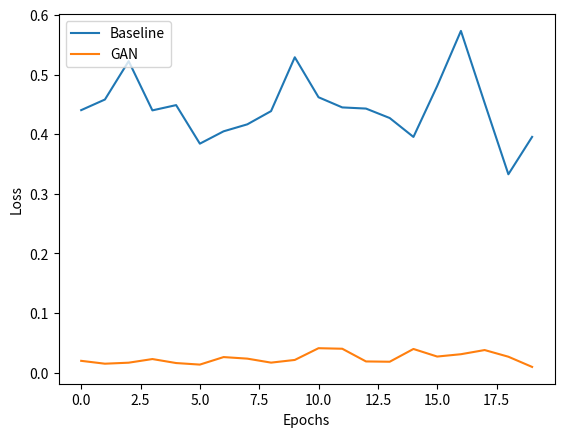
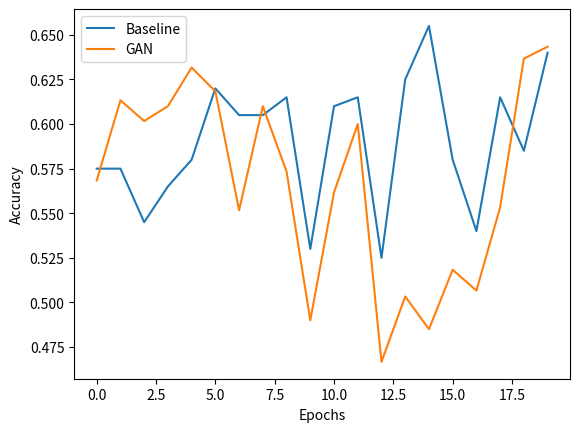

Write Python code to recreate these figures, in order.
import matplotlib.pyplot as plt



def graph_loss(y_values, figure_name):
    x_values = [int(i) for i in range(len(y_values[0][0]))]
    for i in range(len(y_values)):
        plt.plot(x_values, y_values[i][0], label = y_values[i][1])

    plt.xlabel("Epochs")
    plt.ylabel("Loss")
    plt.legend(loc="upper left")
    plt.savefig(figure_name)
    plt.clf()
    return 


def graph_accuracies(y_values, figure_name):
    x_values = [i for i in range(len(y_values[0][0]))]
    for i in range(len(y_values)):
        plt.plot(x_values, y_values[i][0], label = y_values[i][1])
        
    plt.xlabel("Epochs")
    plt.ylabel("Accuracy")
    plt.legend(loc="upper left")
    plt.savefig(figure_name)
    plt.clf()
    return


def main():
    #Baseline
    Baseline_loss = [0.44038, 0.45818, 0.52254, 0.43997, 0.44880, 0.38413, 0.40484, 0.41656, 0.43872, 0.52904, 0.46199, 0.44494, 0.44299, 0.42713, 0.39541, 0.48086, 0.57322, 0.45233, 0.33279, 0.39548]
    Baseline_accuracies = [0.5750, 0.5750, 0.5450, 0.5650, 0.5800, 0.6200, 0.6050, 0.6050, 0.6150, 0.5300, 0.6100, 0.6150, 0.5250, 0.6250, 0.6550, 0.5800, 0.5400, 0.6150, 0.5850, 0.6400]

    #Add Bayesian Optimization

    #GAN Model
    gan_loss = [0.0199, 0.0151, 0.0168, 0.0229, 0.0162, 0.0136, 0.0262, 0.0236, 0.0169, 0.0214, 0.0411, 0.0402, 0.0189, 0.0184, 0.0398, 0.0271, 0.0310, 0.0380, 0.0268, 0.0097]
    gan_accuracies = [341/600, 368/600, 361/600, 366/600, 379/600, 371/600, 331/600, 366/600, 344/600, 294/600, 337/600, 360/600, 280/600, 302/600, 291/600, 311/600, 304/600, 332/600, 382/600, 386/600]


    graph_loss([[Baseline_loss, "Baseline"], [gan_loss, "GAN"]], "Training_loss.png")
    graph_accuracies([[Baseline_accuracies, "Baseline"], [gan_accuracies, "GAN"]], "Training_accuracies.png")


main()
